Run: headless pygame with SDL's dummy video driver; simulated clock (each Clock.tick advances the game by its frame time, no real sleeping); random seed 0; keys injected as events and as key.get_pressed() state; no mouse input.
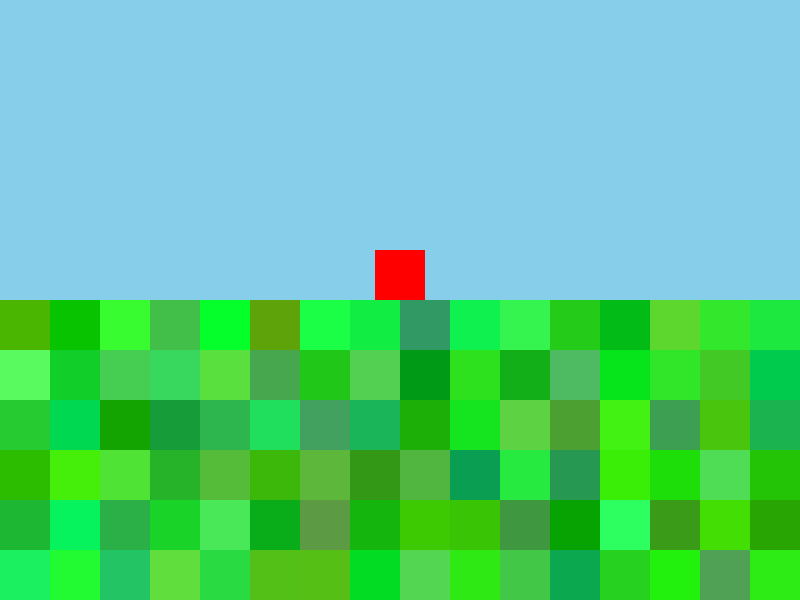
Frame 1 of 4 · flips 1–60 · no input
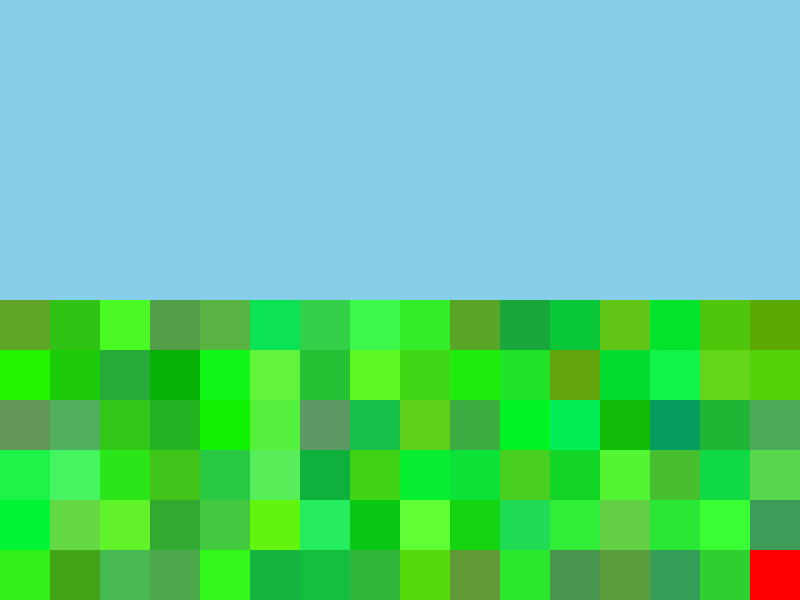
Frame 2 of 4 · flips 61–180 · tapped SPACE, RETURN · held RIGHT (→), D
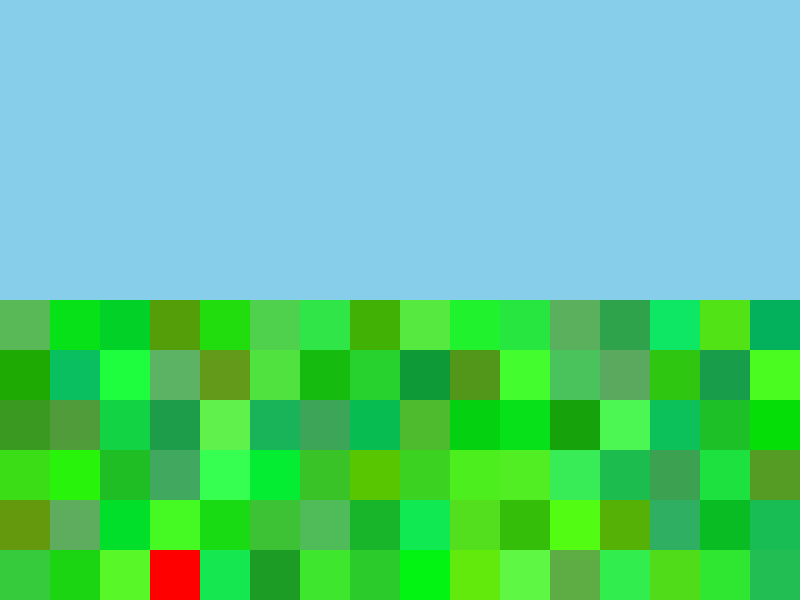
Frame 3 of 4 · flips 181–300 · held DOWN (↓), S
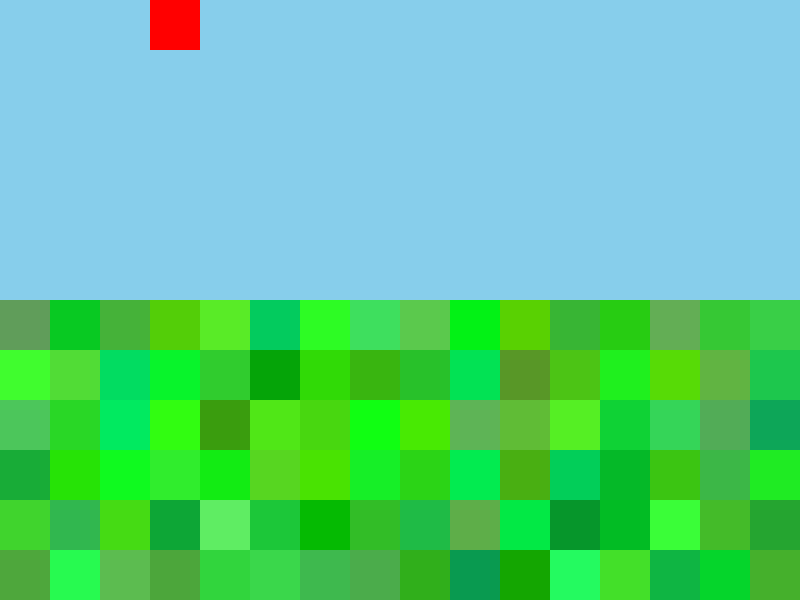
Frame 4 of 4 · flips 301–420 · held LEFT (←), A, UP (↑), W

The pygame program that drew these frames:

import pygame
import random

pygame.init()

screen = pygame.display.set_mode((800, 600))
clock = pygame.time.Clock()

# Function to generate random green shades
def random_green():
    return (random.randint(0, 100), random.randint(150, 255), random.randint(0, 100))

# Player variables
player_x, player_y = 375, 250  # Starting position
player_width, player_height = 50, 50  # Player dimensions
player_color = (255, 0, 0)  # Red player color
player_speed = 5  # Speed of movement

running = True
while running:
    for event in pygame.event.get():
        if event.type == pygame.QUIT:
            running = False

    # Fill the screen with blue for the sky
    screen.fill((135, 206, 235))  # Sky

    # Draw terrain blocks with random shades of green
    for i in range(0, 800, 50):
        for j in range(300, 600, 50):
            pygame.draw.rect(screen, random_green(), (i, j, 50, 50))

    # Handle player movement
    keys = pygame.key.get_pressed()
    if keys[pygame.K_s] and player_x > 0:
        player_x -= player_speed
    if keys[pygame.K_d] and player_x < 800 - player_width:
        player_x += player_speed
    if keys[pygame.K_w] and player_y > 0:
        player_y -= player_speed
    if keys[pygame.K_d] and player_y < 600 - player_height:
        player_y += player_speed

    # Draw the player
    pygame.draw.rect(screen, player_color, (player_x, player_y, player_width, player_height))

    pygame.display.flip()
    clock.tick(60)

pygame.quit()
